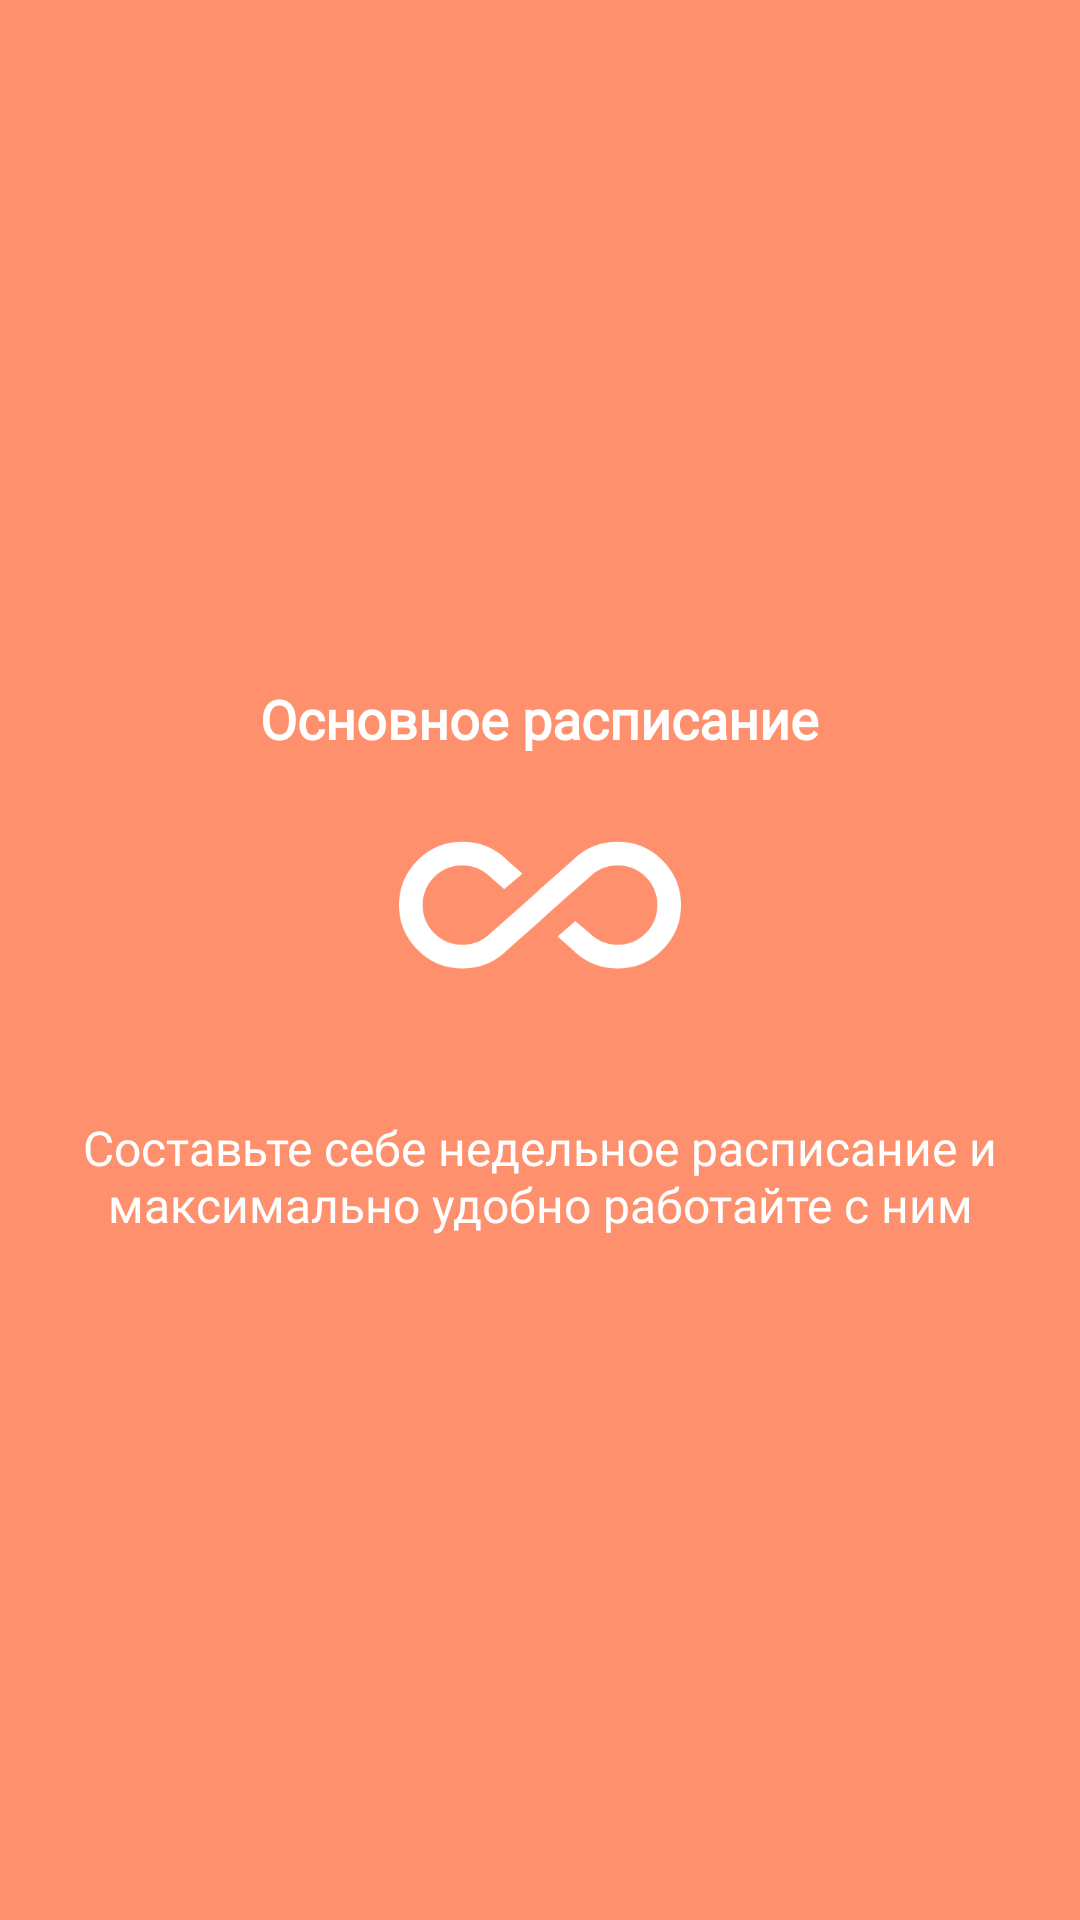

Android layout source for this screen:
<!-- AndroidManifest.xml: application theme AppTheme -->
<!-- res/layout/welcome_activity_1.xml -->
<?xml version="1.0" encoding="utf-8"?>
<RelativeLayout xmlns:android="http://schemas.android.com/apk/res/android"
    android:layout_width="match_parent"
    android:layout_height="match_parent"
    android:background="#ff906d">
    <LinearLayout
        android:layout_width="wrap_content"
        android:layout_height="wrap_content"
        android:layout_centerInParent="true"
        android:gravity="center_horizontal"
        android:orientation="vertical">

        <TextView
            android:layout_width="wrap_content"
            android:layout_height="wrap_content"
            android:fontFamily="@font/rubik_light"
            android:paddingLeft="40dp"
            android:paddingRight="40dp"
            android:text="@string/welcome1static"
            android:textColor="@android:color/white"
            android:textSize="18sp"
            android:textStyle="bold" />
        <ImageView
            android:layout_width="100dp"
            android:layout_height="100dp"
            android:src="@drawable/ic_all_inclusive_welcome"
            android:paddingLeft="0dp"
            android:paddingRight="0dp"
            android:contentDescription="@string/welcome_logo_pic" />

        <TextView
            android:layout_width="wrap_content"
            android:layout_height="wrap_content"
            android:layout_marginTop="20dp"
            android:fontFamily="@font/rubik_light"
            android:paddingLeft="20dp"
            android:paddingRight="20dp"
            android:text="@string/welcome1staticDetail"
            android:textAlignment="center"
            android:textColor="@android:color/white"
            android:textSize="16sp" />
    </LinearLayout>
</RelativeLayout>
<!-- resources referenced by this layout -->
<resources>
  <!-- drawable ic_all_inclusive_welcome: png bitmap (drawable-hdpi, 5002 bytes) -->
  <string name="welcome1static">Основное расписание</string>
  <string name="welcome1staticDetail">Составьте себе недельное расписание и максимально удобно работайте с ним</string>
  <string name="welcome_logo_pic">welcome logo pic</string>
  <style name="AppTheme" parent="Theme.AppCompat.Light.DarkActionBar">
          <item name="colorPrimary">@color/colorPrimary</item>
          <item name="colorPrimaryDark">@color/colorPrimaryDark</item>
          <item name="colorAccent">@color/colorAccent</item>
      </style>
  <color name="colorPrimary">#e15f41</color>
  <color name="colorPrimaryDark">#a92e17</color>
  <color name="colorAccent">#ff906d</color>
</resources>
